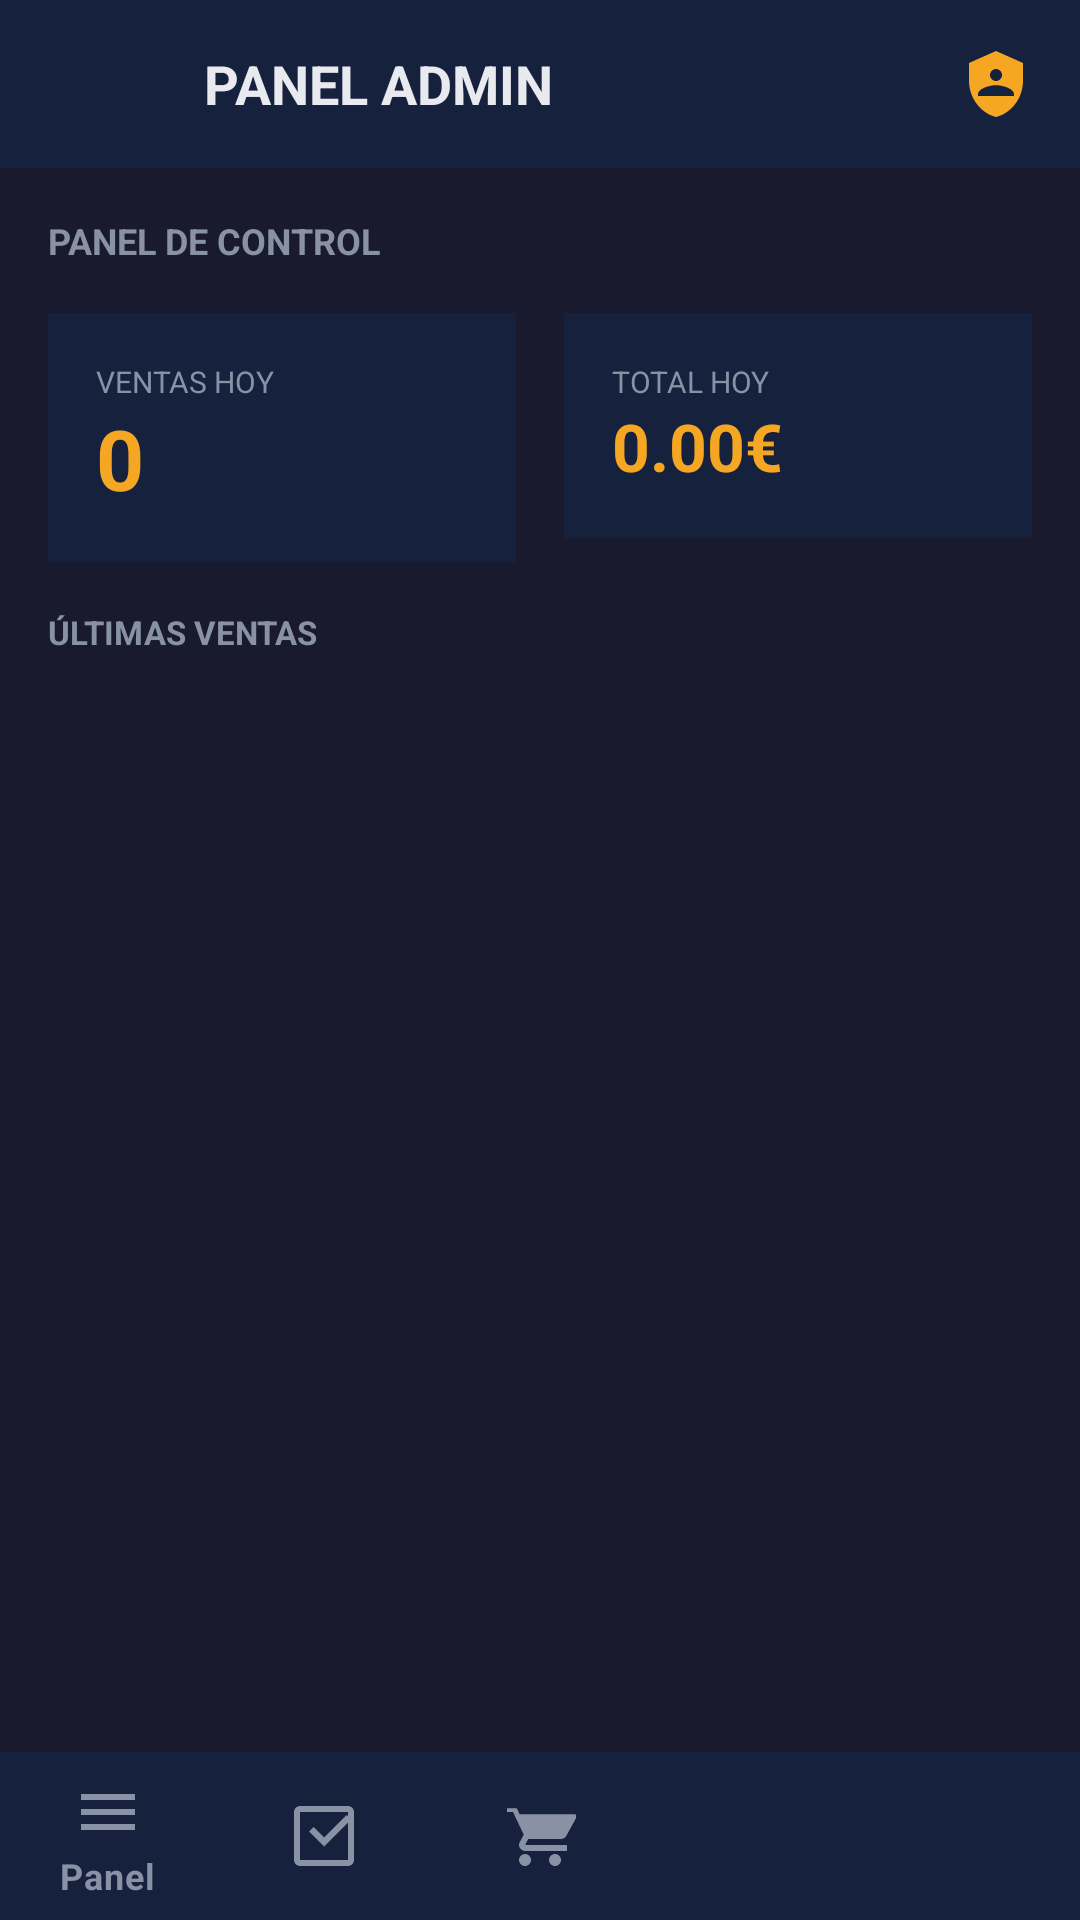

Here is an Android app screen rendered from its layout file. Give the layout XML and the strings, colors and styles it references.
<!-- AndroidManifest.xml: application theme Theme.ElectroBazar -->
<!-- res/layout/activity_admin.xml -->
<?xml version="1.0" encoding="utf-8"?>
<androidx.constraintlayout.widget.ConstraintLayout xmlns:android="http://schemas.android.com/apk/res/android"
    xmlns:app="http://schemas.android.com/apk/res-auto"
    android:layout_width="match_parent"
    android:layout_height="match_parent"
    android:background="@color/dark_primary">

    
    <LinearLayout
        android:id="@+id/adminHeader"
        android:layout_width="match_parent"
        android:layout_height="56dp"
        android:background="@color/dark_secondary"
        android:gravity="center_vertical"
        android:orientation="horizontal"
        android:paddingHorizontal="16dp"
        app:layout_constraintTop_toTopOf="parent">

        <ImageButton
            android:id="@+id/btnBack"
            android:layout_width="44dp"
            android:layout_height="44dp"
            android:background="?attr/selectableItemBackgroundBorderless"
            android:src="@drawable/ic_arrow_back"
            app:tint="@color/accent_orange" />

        <TextView
            android:layout_width="0dp"
            android:layout_height="wrap_content"
            android:layout_marginStart="8dp"
            android:layout_weight="1"
            android:text="PANEL ADMIN"
            android:textColor="@color/dark_text_main"
            android:textSize="18sp"
            android:textStyle="bold" />

        <ImageView
            android:layout_width="24dp"
            android:layout_height="24dp"
            android:src="@drawable/ic_shield"
            app:tint="@color/accent_orange" />
    </LinearLayout>

    
    <com.google.android.material.bottomnavigation.BottomNavigationView
        android:id="@+id/adminBottomNav"
        android:layout_width="match_parent"
        android:layout_height="wrap_content"
        android:background="@color/dark_secondary"
        app:itemIconTint="@color/dark_text_muted"
        app:itemTextColor="@color/dark_text_muted"
        app:layout_constraintBottom_toBottomOf="parent"
        app:menu="@menu/admin_nav_menu" />

    
    <FrameLayout
        android:id="@+id/adminContentFrame"
        android:layout_width="match_parent"
        android:layout_height="0dp"
        app:layout_constraintBottom_toTopOf="@id/adminBottomNav"
        app:layout_constraintTop_toBottomOf="@id/adminHeader">

        
        <ScrollView
            android:id="@+id/viewDashboard"
            android:layout_width="match_parent"
            android:layout_height="match_parent">

            <LinearLayout
                android:layout_width="match_parent"
                android:layout_height="wrap_content"
                android:orientation="vertical"
                android:padding="16dp">

                <TextView
                    android:layout_width="wrap_content"
                    android:layout_height="wrap_content"
                    android:layout_marginBottom="16dp"
                    android:text="PANEL DE CONTROL"
                    android:textColor="@color/dark_text_muted"
                    android:textSize="12sp"
                    android:textStyle="bold" />

                
                <LinearLayout
                    android:layout_width="match_parent"
                    android:layout_height="wrap_content"
                    android:layout_marginBottom="16dp"
                    android:orientation="horizontal">

                    <LinearLayout
                        android:layout_width="0dp"
                        android:layout_height="wrap_content"
                        android:layout_marginEnd="8dp"
                        android:layout_weight="1"
                        android:background="@color/dark_secondary"
                        android:orientation="vertical"
                        android:padding="16dp">

                        <TextView
                            android:layout_width="wrap_content"
                            android:layout_height="wrap_content"
                            android:text="VENTAS HOY"
                            android:textColor="@color/dark_text_muted"
                            android:textSize="10sp" />

                        <TextView
                            android:id="@+id/tvDashSales"
                            android:layout_width="wrap_content"
                            android:layout_height="wrap_content"
                            android:text="0"
                            android:textColor="@color/accent_orange"
                            android:textSize="28sp"
                            android:textStyle="bold" />
                    </LinearLayout>

                    <LinearLayout
                        android:layout_width="0dp"
                        android:layout_height="wrap_content"
                        android:layout_marginStart="8dp"
                        android:layout_weight="1"
                        android:background="@color/dark_secondary"
                        android:orientation="vertical"
                        android:padding="16dp">

                        <TextView
                            android:layout_width="wrap_content"
                            android:layout_height="wrap_content"
                            android:text="TOTAL HOY"
                            android:textColor="@color/dark_text_muted"
                            android:textSize="10sp" />

                        <TextView
                            android:id="@+id/tvDashTotal"
                            android:layout_width="wrap_content"
                            android:layout_height="wrap_content"
                            android:text="0.00€"
                            android:textColor="@color/accent_orange"
                            android:textSize="22sp"
                            android:textStyle="bold" />
                    </LinearLayout>
                </LinearLayout>

                
                <TextView
                    android:layout_width="wrap_content"
                    android:layout_height="wrap_content"
                    android:layout_marginBottom="12dp"
                    android:text="ÚLTIMAS VENTAS"
                    android:textColor="@color/dark_text_muted"
                    android:textSize="11sp"
                    android:textStyle="bold" />

                <androidx.recyclerview.widget.RecyclerView
                    android:id="@+id/rvRecentSales"
                    android:layout_width="match_parent"
                    android:layout_height="wrap_content" />
            </LinearLayout>
        </ScrollView>

        
        <LinearLayout
            android:id="@+id/viewProducts"
            android:layout_width="match_parent"
            android:layout_height="match_parent"
            android:orientation="vertical"
            android:padding="16dp"
            android:visibility="gone">

            <TextView
                android:layout_width="wrap_content"
                android:layout_height="wrap_content"
                android:layout_marginBottom="16dp"
                android:text="GESTIÓN DE INVENTARIO"
                android:textColor="@color/dark_text_muted"
                android:textSize="12sp"
                android:textStyle="bold" />

            <androidx.recyclerview.widget.RecyclerView
                android:id="@+id/rvAdminProducts"
                android:layout_width="match_parent"
                android:layout_height="match_parent" />
        </LinearLayout>

        
        <LinearLayout
            android:id="@+id/viewWorkers"
            android:layout_width="match_parent"
            android:layout_height="match_parent"
            android:orientation="vertical"
            android:padding="16dp"
            android:visibility="gone">

            <TextView
                android:layout_width="wrap_content"
                android:layout_height="wrap_content"
                android:layout_marginBottom="16dp"
                android:text="GESTIÓN DE TRABAJADORES"
                android:textColor="@color/dark_text_muted"
                android:textSize="12sp"
                android:textStyle="bold" />

            <androidx.recyclerview.widget.RecyclerView
                android:id="@+id/rvAdminWorkers"
                android:layout_width="match_parent"
                android:layout_height="match_parent" />
        </LinearLayout>

        
        <LinearLayout
            android:id="@+id/viewCrm"
            android:layout_width="match_parent"
            android:layout_height="match_parent"
            android:orientation="vertical"
            android:padding="16dp"
            android:visibility="gone">

            <TextView
                android:layout_width="wrap_content"
                android:layout_height="wrap_content"
                android:layout_marginBottom="16dp"
                android:text="CLIENTES (CRM)"
                android:textColor="@color/dark_text_muted"
                android:textSize="12sp"
                android:textStyle="bold" />

            <EditText
                android:id="@+id/etSearchCustomer"
                android:layout_width="match_parent"
                android:layout_height="48dp"
                android:layout_marginBottom="12dp"
                android:background="@color/dark_secondary"
                android:hint="Buscar cliente..."
                android:inputType="text"
                android:paddingHorizontal="12dp"
                android:textColor="@color/dark_text_main"
                android:textColorHint="@color/dark_text_muted"
                android:textSize="14sp" />

            <androidx.recyclerview.widget.RecyclerView
                android:id="@+id/rvAdminCustomers"
                android:layout_width="match_parent"
                android:layout_height="match_parent" />
        </LinearLayout>

        
        <LinearLayout
            android:id="@+id/viewInvoices"
            android:layout_width="match_parent"
            android:layout_height="match_parent"
            android:orientation="vertical"
            android:padding="16dp"
            android:visibility="gone">

            <TextView
                android:layout_width="wrap_content"
                android:layout_height="wrap_content"
                android:layout_marginBottom="16dp"
                android:text="LISTADO DE FACTURAS"
                android:textColor="@color/dark_text_muted"
                android:textSize="12sp"
                android:textStyle="bold" />

            <androidx.recyclerview.widget.RecyclerView
                android:id="@+id/rvAdminInvoices"
                android:layout_width="match_parent"
                android:layout_height="match_parent" />
        </LinearLayout>

    </FrameLayout>

</androidx.constraintlayout.widget.ConstraintLayout>
<!-- resources referenced by this layout -->
<resources>
  <color name="accent_orange">#f5a623</color>
  <color name="dark_primary">#1a1a2e</color>
  <color name="dark_secondary">#16213e</color>
  <color name="dark_text_main">#e8eaf0</color>
  <color name="dark_text_muted">#8892a4</color>
  <!-- drawable ic_shield (drawable) -->
  <vector xmlns:android="http://schemas.android.com/apk/res/android"
      android:width="24dp"
      android:height="24dp"
      android:viewportWidth="24"
      android:viewportHeight="24">
      <path
          android:fillColor="@android:color/white"
          android:pathData="M12,1L3,5v6c0,5.55 3.84,10.74 9,12 5.16,-1.26 9,-6.45 9,-12V5L12,1zM12,7c1.1,0 2,0.9 2,2s-0.9,2 -2,2 -2,-0.9 -2,-2 0.9,-2 2,-2zM18,16H6v-0.57c0,-2 4,-3.03 6,-3.03s6,1.03 6,3.03V16z" />
  </vector>
  <style name="Theme.ElectroBazar" parent="Theme.MaterialComponents.DayNight.NoActionBar">
          <item name="colorPrimary">@color/accent_orange</item>
          <item name="colorPrimaryVariant">@color/accent_orange_hover</item>
          <item name="colorOnPrimary">@color/light_text_main</item>
          <item name="colorSurface">@color/light_secondary</item>
          <item name="colorOnSurface">@color/light_text_main</item>
          <item name="android:windowBackground">@color/light_primary</item>
          <item name="android:statusBarColor">@color/light_secondary</item>
          <item name="android:navigationBarColor">@color/light_primary</item>
          <item name="android:textColorPrimary">@color/light_text_main</item>
          <item name="android:textColorSecondary">@color/light_text_muted</item>
      </style>
  <color name="accent_orange_hover">#e09400</color>
  <color name="light_text_main">#1e293b</color>
  <color name="light_secondary">#ffffff</color>
  <color name="light_primary">#f6f6f6</color>
  <color name="light_text_muted">#6b7280</color>
</resources>
